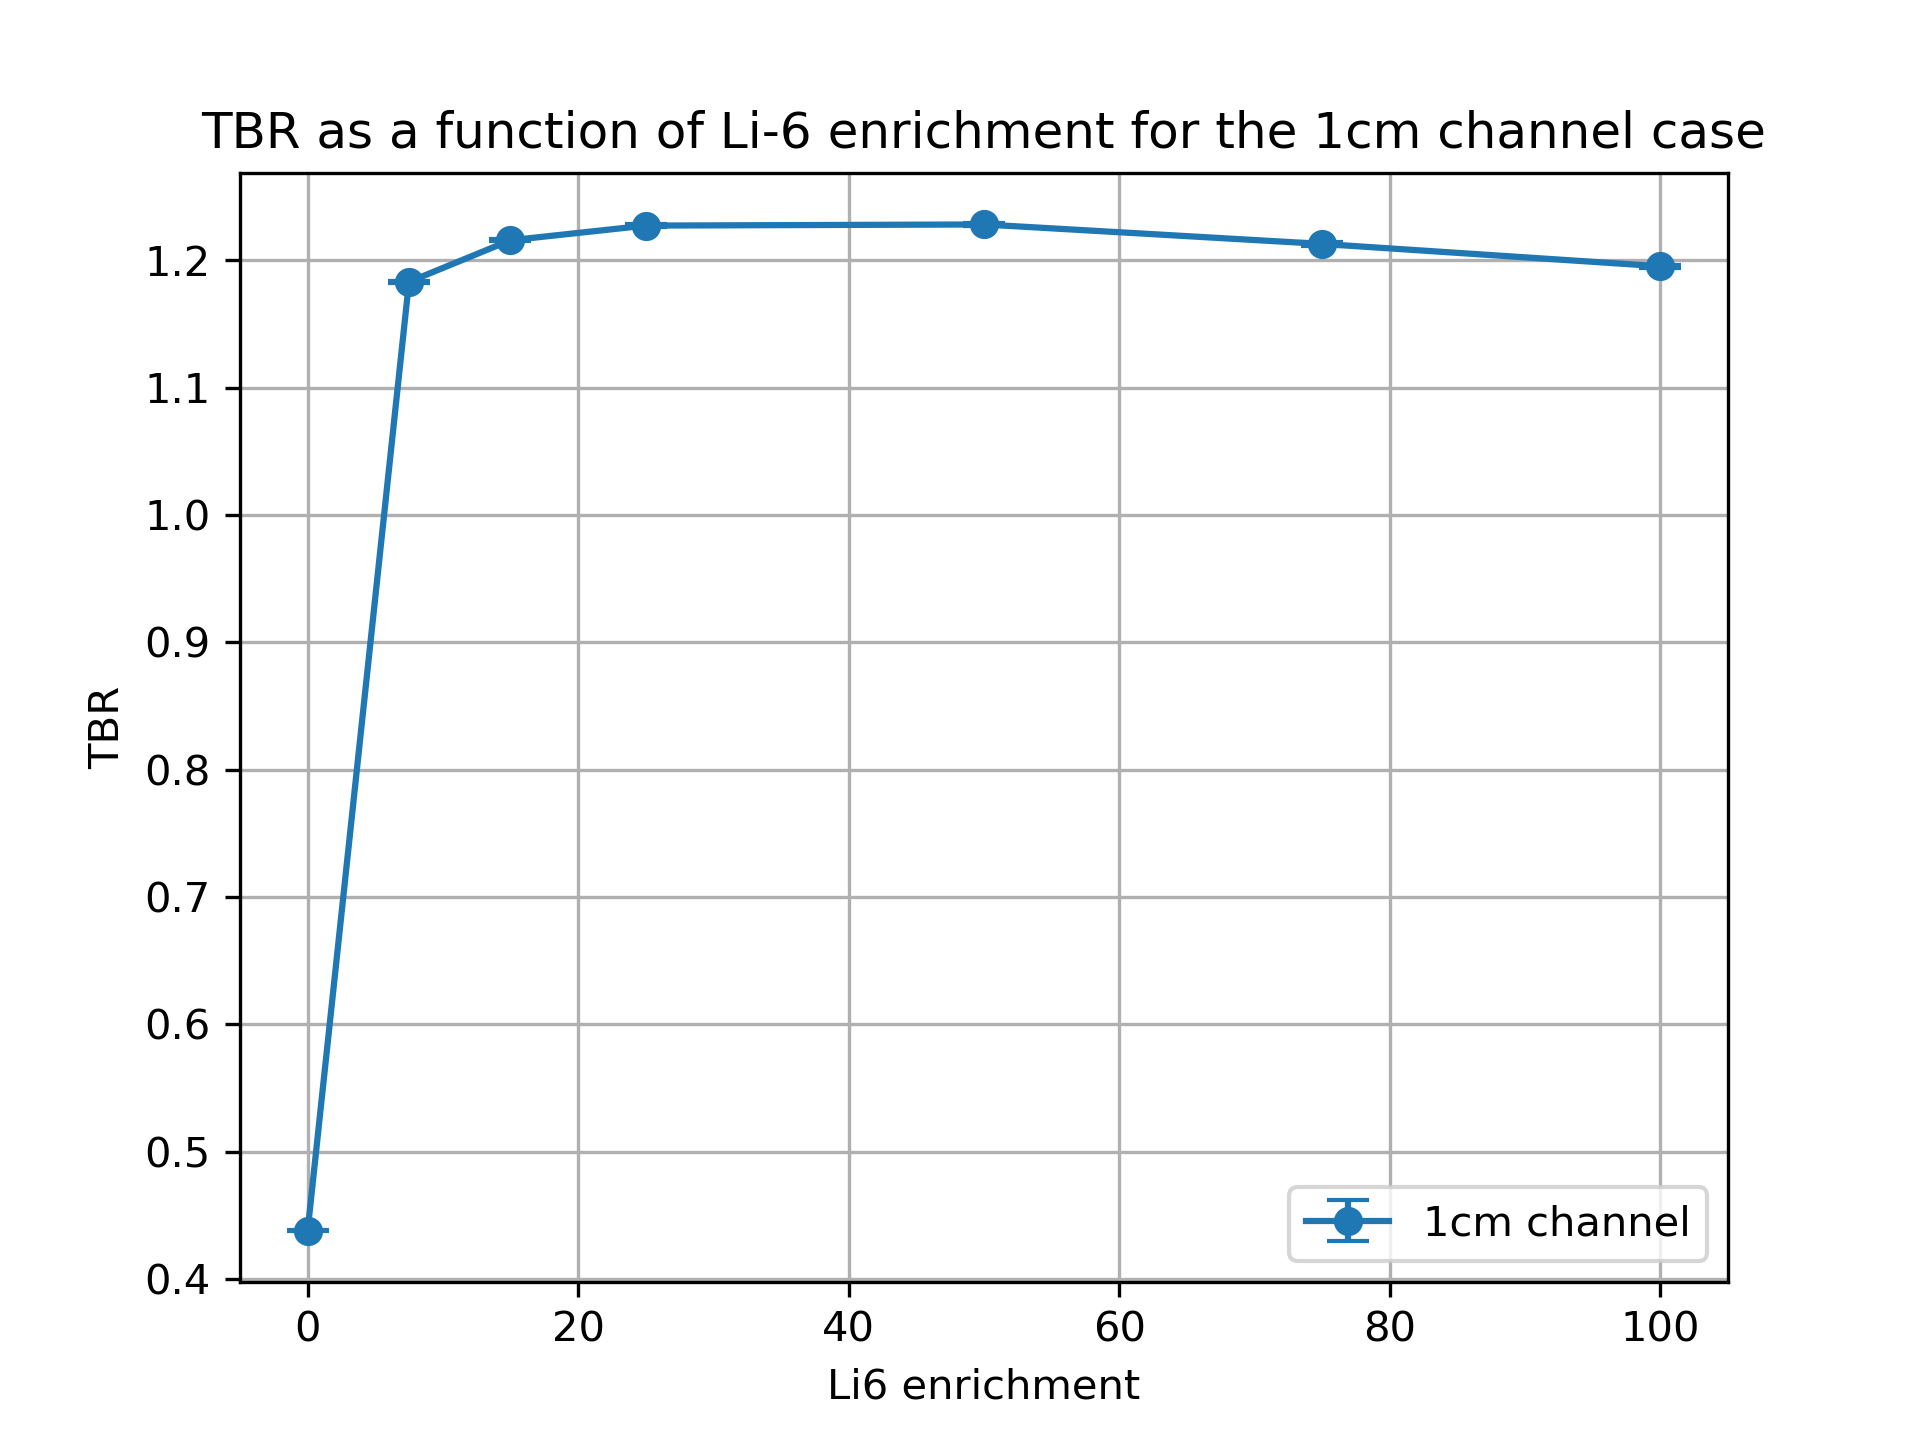

The table this chart was drawn from, first rows:
cell, nuclide, score, mean, std. dev., enrichment
10, Li6, (n,Xt), 0.3255, 0.0004118, 0.01
10, Li7, (n,Xt), 0.1018, 0.00017, 0.01
6, Li6, (n,Xt), 0.0003897, 1.1845607171987126e-06, 0.01
6, Li7, (n,Xt), 0.01049, 1.314377160905465e-05, 0.01
20, Li6, (n,Xt), 1.042, 0.0008947, 7.5
20, Li7, (n,Xt), 0.09369, 0.0001566, 7.5
17, Li6, (n,Xt), 0.03777, 6.405331261665007e-05, 7.5
17, Li7, (n,Xt), 0.009707, 1.1891173378752014e-05, 7.5
30, Li6, (n,Xt), 1.07, 0.0007859, 15.0
30, Li7, (n,Xt), 0.0857, 0.0001454, 15.0
27, Li6, (n,Xt), 0.05093, 0.0001439, 15.0
27, Li7, (n,Xt), 0.008928, 1.1763734486822778e-05, 15.0
37, Li7, (n,Xt), 0.007885, 9.47086374764779e-06, 25.0
37, Li6, (n,Xt), 0.06308, 0.000152, 25.0
40, Li7, (n,Xt), 0.07512, 0.0001336, 25.0
40, Li6, (n,Xt), 1.081, 0.001472, 25.0
50, Li6, (n,Xt), 1.088, 0.0009565, 50.0
50, Li7, (n,Xt), 0.04927, 8.18128998062053e-05, 50.0
47, Li6, (n,Xt), 0.08506, 0.0001949, 50.0
47, Li7, (n,Xt), 0.005273, 6.378882216786887e-06, 50.0
60, Li6, (n,Xt), 1.085, 0.001306, 75.0
60, Li7, (n,Xt), 0.02427, 4.492364296213287e-05, 75.0
57, Li6, (n,Xt), 0.1011, 0.0001685, 75.0
57, Li7, (n,Xt), 0.002645, 3.383390027897909e-06, 75.0
70, Li6, (n,Xt), 1.081, 0.001287, 99.99
70, Li7, (n,Xt), 9.551408510612028e-06, 1.5951889731725932e-08, 99.99
67, Li6, (n,Xt), 0.114, 0.0001168, 99.99
67, Li7, (n,Xt), 1.060918661738275e-06, 1.1904264348942763e-09, 99.99
